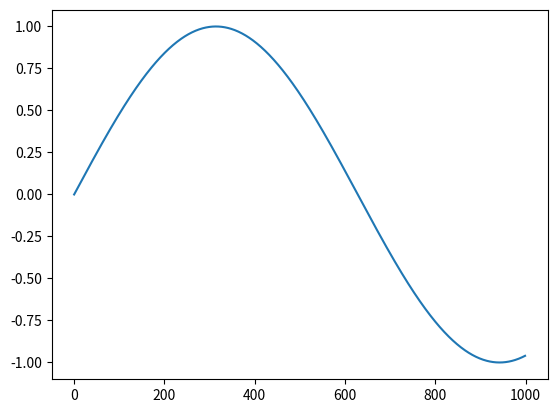

Write Python code to recreate this figure.
import matplotlib
import matplotlib.pyplot as plt
import numpy as np

print("Hello world")
print(matplotlib.__version__)

x = np.arange(0, 1000)
y = np.sin(x / 200)

plt.plot(x, y)
plt.show()